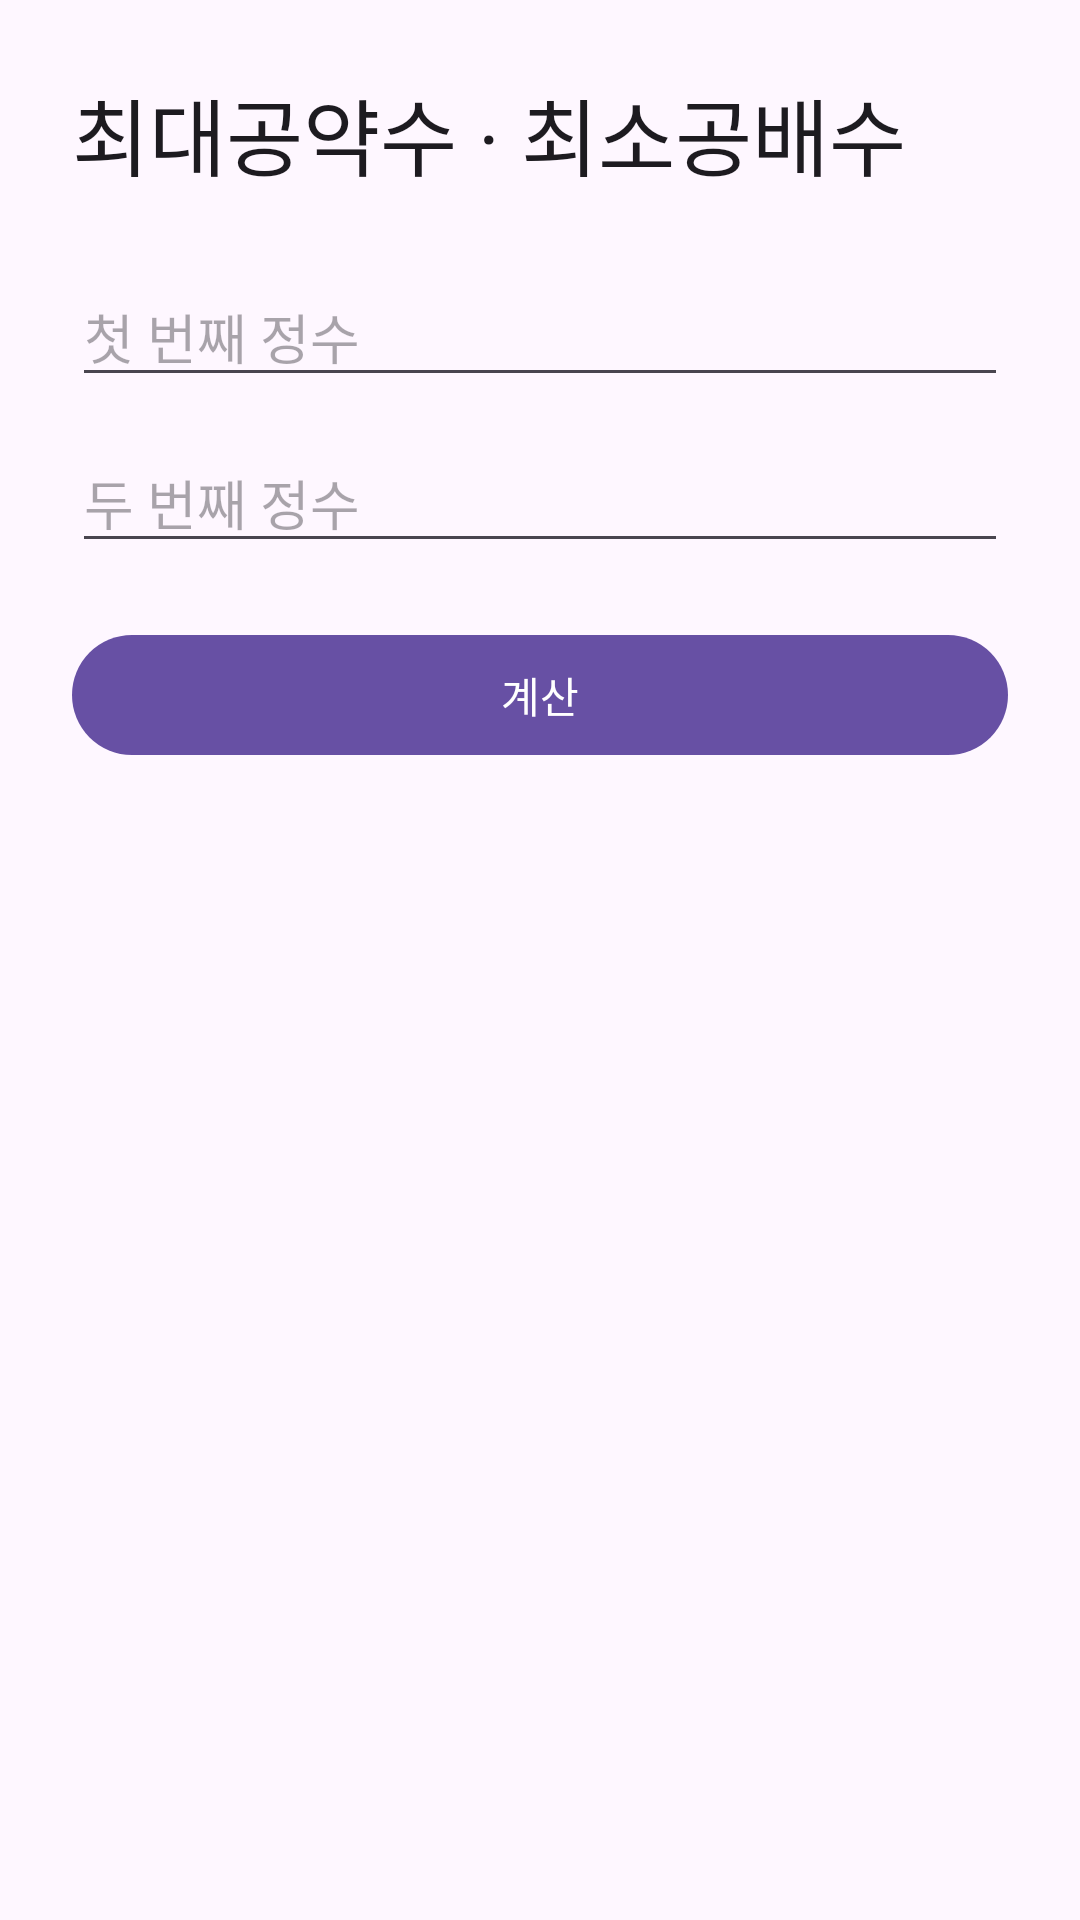

Layout XML and referenced resources for this Android screen:
<!-- AndroidManifest.xml: application theme Theme.Eunhyo2 -->
<!-- res/layout/activity_gcd_lcm.xml -->
<?xml version="1.0" encoding="utf-8"?>
<LinearLayout xmlns:android="http://schemas.android.com/apk/res/android"
    android:layout_width="match_parent"
    android:layout_height="match_parent"
    android:orientation="vertical"
    android:padding="24dp">

    <TextView
        android:layout_width="match_parent"
        android:layout_height="wrap_content"
        android:text="최대공약수 · 최소공배수"
        android:textAppearance="@style/TextAppearance.Material3.HeadlineMedium" />

    <EditText
        android:id="@+id/inputA"
        android:layout_width="match_parent"
        android:layout_height="wrap_content"
        android:layout_marginTop="24dp"
        android:hint="첫 번째 정수"
        android:inputType="numberSigned" />

    <EditText
        android:id="@+id/inputB"
        android:layout_width="match_parent"
        android:layout_height="wrap_content"
        android:layout_marginTop="12dp"
        android:hint="두 번째 정수"
        android:inputType="numberSigned" />

    <com.google.android.material.button.MaterialButton
        android:id="@+id/buttonCalculate"
        android:layout_width="match_parent"
        android:layout_height="wrap_content"
        android:layout_marginTop="20dp"
        android:text="계산" />

    <TextView
        android:id="@+id/textResult"
        android:layout_width="match_parent"
        android:layout_height="wrap_content"
        android:layout_marginTop="24dp"
        android:textSize="24sp" />
</LinearLayout>
<!-- resources referenced by this layout -->
<resources>
  <style name="Theme.Eunhyo2" parent="Theme.Material3.DayNight.NoActionBar">
          <item name="android:windowLightStatusBar">true</item>
      </style>
</resources>
